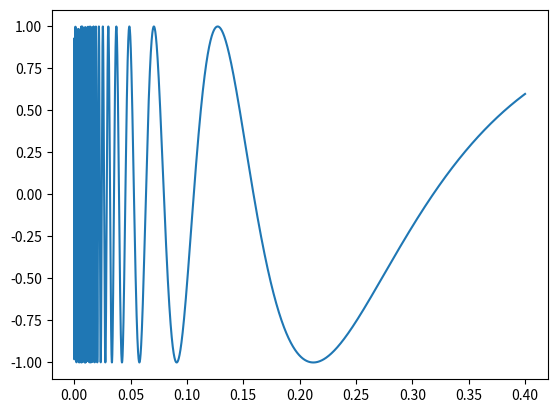

The script that saved this image:
#!/usr/bin/env python3

import matplotlib.pyplot as plt
import numpy as np

t = np.linspace(0.000001, 0.4, 8000)
A = np.sin(1/t)

plt.plot(t, A)
plt.show()
